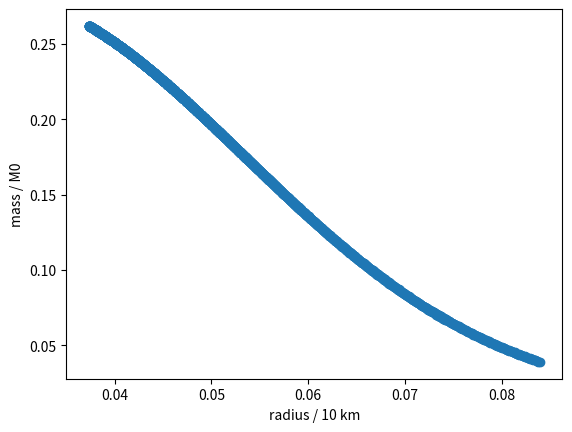
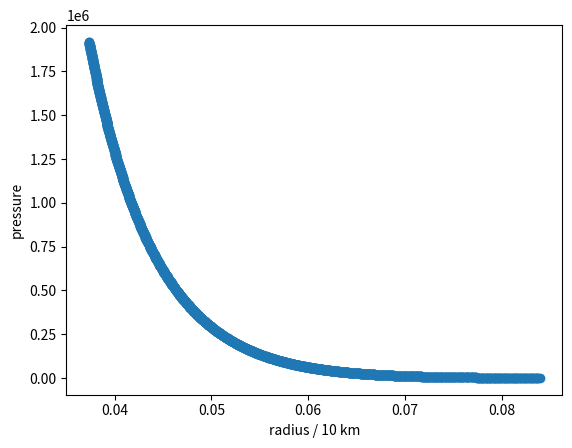

Write Python code to recreate these figures, in order.
import numpy as np
from scipy import optimize
import matplotlib.pyplot as plt

h=0.0001

c=299792458 # m/s
G=(197.327*6.67259*(10**-45)) # not checked
MSOLAR = 1.1157467*(10**60)#Mev - Energy
MNEUTRON = 938.926 # Mev
HBARC = 197.327 # MevFm
#HBARC=6.58e-7
rhoS=np.arange(196,2000,1) #MeVFm-3 - Energy desnity from Kgm-3
#do we want rhos in kg and then another array where rhos are in energy density using this converstion?
rHat = [[h] for i in range(len(rhoS)) ]
rhoHat = [[1] for i in range(len(rhoS))]
mHat = [[0] for i in range(len(rhoS))]
pHat = []
rZero=[]
mZero=[]
"""
def f(n):
    return (rhoS[0] - 236*n**(2.54) - n*MNEUTRON)

root = optimize.newton(f,500)
print(root/rhoS[0])
"""
def PressureToDensity(Pressure):
    #P = 363.44 * n**2.54
    n = (Pressure/363.44)**(1/2.54)
    #print ("this is n from p2d %6.20f" %n)
    density = 236*(n**2.54) +n*MNEUTRON
    #print ("this is density from p2d %6.20f" %density)
    return density

def DensityToPressure(rho):
    n=optimize.newton(lambda x: rho-236*(x**(2.54))-x*MNEUTRON,50)
    P = 363.44 * (n**2.54)
    print ("this is p from d2p %6.20f" %P)
    return P

def PressureToDensity1(P):
    rho = pow((3*P*pow(MNEUTRON,4/3)*pow(3*pow(np.pi,2),-1/3))/(HBARC),3/4)
    return rho

def DensityToPressure1(rho):
    P=(HBARC*pow(MNEUTRON,(-4/3))*pow(3*pow(np.pi,2),(1/3))*pow(rho,(4/3))/3)
    return P

def Pderiv(phat,rHat,densityHat,mHat):
    if(rHat==0.):
        return 0
    else:
        return (-mHat*densityHat)/pow(rHat,2)

def mderiv(mHat,rHat,densityHat,b):
    return ((rHat**2)*densityHat)

#rk4 to give new mass and then pressure.
#rk4 takes y, the diferential and the x value, and aproximates the next point according the the diferential equation, it will spit out y1 and x1 from y0 and x0.
def rk4(y,dy,x,h,rhos,mHat):
    k1=dy(y,x,rhos,mHat)
    k2=dy(y+h/2*k1,x+h/2,rhos,mHat)
    k3=dy(y+h/2*k2,x+h/2,rhos,mHat)
    k4=dy(y+h*k3,x+h,rhos,mHat)
    y=y+h*(k1+2*k2+2*k3+k4)/6
    x=x+h
    return (x,y)

def initConstants(rhoS):
    check=[]
    for rhos in rhoS:
        rZero.append((10**-19)*(1/(np.sqrt(rhos*G*4*np.pi)))) #with conversion factor for 10km
        mZero.append((4*np.pi*rhos)/(((rhos*G*4*np.pi)**(3/2))*MSOLAR))#with convertion to terms of solar masses.
        check.append((G*4*np.pi*rhos)/(((rhos*G*4*np.pi)**(3/2)))/(1/(np.sqrt(rhos*G*4*np.pi)))) #check according to chapter should be 1.
        pHat.append([DensityToPressure(rhos)])
    return rZero,mZero,check

print(initConstants(rhoS))


for j in range(0,len(rhoS)):
    #print("FOR DENSITY CENTRAL %f"%(rhoS[j]))
    for i in range(1,5000000):
        #print("Mass:    \t%2.6e"%(mHat[j][i-1]*mZero[j]))
        #print("Pressure:\t%2.6e"%(pHat[j][i-1]))
        #print("New Density:\t%f"%(rhoHat[j][i-1]))
        #print("New R :\t%f"%(PressureToDensity(pHat[j][i-1])))
        (ri,mi)=rk4(mHat[j][i-1], mderiv , rHat[j][i-1], h, rhoHat[j][i-1],mHat[j][i-1])
        (ri,Pi)=rk4(pHat[j][i-1], Pderiv , rHat[j][i-1], h , rhoHat[j][i-1],mHat[j][i-1])
        if(Pi<=0):
            #print("Clause reached")
            break
        pHat[j].append(Pi)
        rHat[j].append(ri)
        mHat[j].append(mi)
        rhoHat[j].append(PressureToDensity(Pi))


fig = plt.figure()
x=[rHat[i][-1]*rZero[i] for i in range(len(rHat))]
y1=[mHat[i][-1]*mZero[i] for i in range(len(mHat))]
plt.xlabel("radius / 10 km")
plt.ylabel("mass / M0")
plt.scatter(x,y1)


fig2 = plt.figure()
y2=[pHat[i][0]*rhoS[i] for i in range(len(pHat))]
plt.xlabel("radius / 10 km")
plt.ylabel("pressure")
plt.scatter(x,y2)

plt.show()

"""
fig = plt.figure()
x=[i*rZero[0] for i in rHat[0]]
y1=[i*mZero[0] for i in mHat[0]]
plt.xlabel("radius /10km")
plt.ylabel("SOLAR MASSES")

plt.plot(x,y1)
plt.show()
"""
